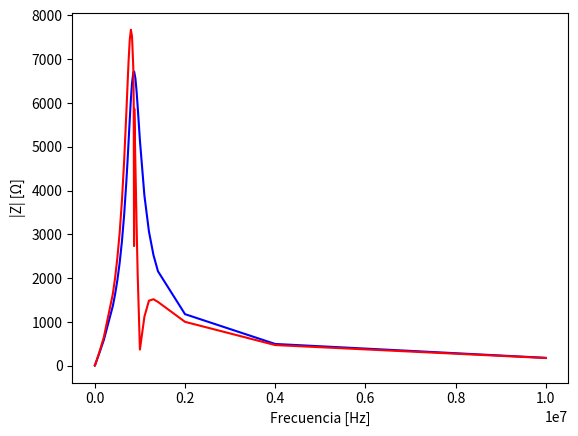

This chart was generated by the following Python code: (Note: this script raises an exception after producing the figure.)
import numpy as np
import matplotlib.pyplot as plt
import matplotlib.ticker as ticker
import matplotlib.patches as mpatches


frecuencia_med=[10,100,1*10**3,5*10**3,10*10**3,20*10**3,30*10**3,50*10**3,75*10**3,100*10**3,200*10**3,400*10**3,450*10**3,500*10**3,550*10**3,600*10**3,650*10**3,700*10**3,725*10**3,750*10**3,775*10**3,800*10**3,825*10**3,850*10**3,855*10**3,862.5*10**3,870*10**3,875*10**3,900*10**3,925*10**3,950*10**3,1*10**6,1.1*10**6,1.2*10**6,1.3*10**6,1.4*10**6,2*10**6,4*10**6,10*10**6]

z_med=[0.96,0.32,3.02,15.23,30.32,60.11,89.35,146.7,217.8,289.2,589.5,1368,1635,1954,2344,2829,3442,4217,4664,5147,5633,6089,6456,6672,6698,6715,6718,6705,6563,6282,5921,5146,3884,3068,2531,2159,1179,498.4,181.9]

fase_med=[70,72,86,87.76,87.78,87.58,87.38,87.04,86.55,86.01,83.40,76.44,74.05,71.16,67.60,63.06,57.10,49.05,43.99,37.96,30.99,22.93,13.96,4.38,2.45,-0.46,-3.40,-5.28,-14.43,-22.89,-30.30,-42.08,-56.67,-64.80,-69.82,-73.18,-81.50,-86.56,-87.87]

R_s_medida=[0.91,0.1,0.18,0.59,1.16,2.52,4.04,7.50,13.00,20.00,67.70,322,450,632,893,1281,1868,2763,3356,4060,4831,5608,6264,6653,6692,6715,6706,6677,6356,5787,5114,3820,2132,1306,874,626,175,29.60,6.70]

Q_medida=[0.0,3.0,16.6,25.8,26.0,23.8,22.1,19.5,16.7,14.4,8.6,4.1,3.5,2.9,2.4,2.0,1.5,1.2,1.0,0.8,0.6,0.4,0.2,0.1,0.0,0.0,0.1,0.1,0.3,0.4,0.6,0.9,1.5,2.1,2.7,3.3,6.7,16.8,27.3]

Q_calculada=[
72.937722429,
71.65588319,
86.58446161,
87.78248626,
87.8064765,
87.59816398,
87.40879202,
87.07342748,
86.57951759,
86.03483456,
83.40188116,
76.33934365,
73.95365855,
71.02939204,
67.42614086,
62.79916836,
56.70446318,
48.37728954,
43.11897583,
36.84465075,
29.61960355,
21.3269897,
12.15101576,
2.285760113,
0.36671649,
-6.704197521,
-32.5195809,
-7.350245954,
-16.53550015,
-24.8441393,
-32.04782808,
-43.47709715,
-57.56903965,
-65.38236777,
-70.21581168,
-73.46670081,
-81.59345044,
-86.63738222,
-87.91347479]

Ls_medida=[0.49*10**(-3),0.480*10**(-3),0.480*10**(-3),0.485*10**(-3),0.482*10**(-3),0.4781*10**(-3),0.4736*10**(-3),0.467*10**(-3),0.4616*10**(-3),0.4593*10**(-3),0.4661*10**(-3),0.529*10**(-3),0.556*10**(-3),0.589*10**(-3),0.627*10**(-3),0.669*10**(-3),0.708*10**(-3),0.7243*10**(-3),0.7110*10**(-3),0.6713*10**(-3),0.5949*10**(-3),0.4718*10**(-3),0.3012*10**(-3),0.0940*10**(-3),0.0527*10**(-3),-0.100*10**(-3),-0.719*10**(-3),-0.1114*10**(-3),-0.2898*10**(-3),-0.4204*10**(-3),-0.500*10**(-3),-0.5488*10**(-3),-0.4697*10**(-3),-0.3682*10**(-3),-0.2908*10**(-3),-0.2349*10**(-3),-0.0928*10**(-3), -19.79*10**(-6), -2.893*10**(-6)]

Z_cal=[0.94,
0.40,
3.20,
15.83,
31.44,
62.60,
93.31,
154.20,
230.50,
308.53,
652.88,
1644.70,
2010.56,
2463.19,
3027.74,
3749.32,
4668.77,
5796.97,
6402.48,
6985.64,
7447.59,
7671.81,
7520.26,
6891.68,
6723.19,
5973.25,
2734.19,
5868.87,
4594.66,
3279.92,
2102.76,
370.92,
1122.98,
1486.64,
1519.93,
1458.77,
1003.66,
473.34,
177.02
]

##Impedancia y fase vs frecuencia (Empírica y Simulada)##
fig, ax1 = plt.subplots()

ax1.set_xlabel('Frecuencia [Hz]')
ax1.set_ylabel('|Z| [\u03A9]')
ax1.plot(frecuencia_med, z_med, "blue", linestyle='-', label='Módulo de la Impedancia (Empírico)')
ax1.plot(frecuencia_med, Z_cal, "red", linestyle='-', label='Módulo de la Transferencia (Simulado)')
ax1.set_xscale("log", basex=10,subsx=[1,2,3,4,5,6])
ax1.tick_params(axis='y')


ax2 = ax1.twinx()  # instantiate a second axes that shares the same x-axis

ax2.set_ylabel('Fase [°]')  # we already handled the x-label with ax1
ax2.plot(frecuencia_med, fase_med, "blue", linestyle=':', label='Fase(Empírica)')
ax2.plot(frecuencia_med, Q_calculada, "red", linestyle=':', label='Fase (Simulada)')
ax2.tick_params(axis='y')

ax1.set_yticks([0,1000,2000,3000,4000,5000,6000,7000,8000])
ax2.set_yticks([-90,-75,-60,-45,-30,-15,0,15,30,45,60,75,90])
fig.tight_layout()  # otherwise the right y-label is slightly clipped
#plt.show()


#plt.yscale("linear")

#plt.title('Diagrama de Bode - Filtro Pasa-bajos')

# agregamos patches
patches = [
    mpatches.Patch(color="blue", linestyle=':', label='Fase (Medida)'),
    mpatches.Patch(color="blue", linestyle='-', label='Módulo de la Impedancia (Medido)'),
    mpatches.Patch(color="red", linestyle=':', label='Fase (Simulada)'),
    mpatches.Patch(color="red", linestyle='-', label='Módulo de la Impedancia (Simulado)'),
]
# agregamos leyenda
plt.legend(handles=patches)



#plt.ylabel('|H($)| [dB]')
#plt.xlabel('Frecuencia[Hz]')
#plt.plot(fmed, hmed, "blue", label='Módulo de la Transferencia (Empírico)')
#plt.plot(fmed, fase, "blue", linestyle=':', label='Fase')


# pongo una grilla
plt.minorticks_on()
ax1.xaxis.grid(True)
plt.grid(which='major', axis='both', linestyle='-', linewidth=0.3, color='black')
plt.grid(which='minor', axis='both', linestyle=':', linewidth=0.1, color='black')
plt.grid(True, which="both")

plt.show()

##
##Inductancia serie y resistencia serie vs frecuencia (Empírica y Simulada)##

fig1, ax3 = plt.subplots()

ax3.set_xlabel('Frecuencia [Hz]')
ax3.set_ylabel('$L_S$ [H]')
ax3.plot(frecuencia_med, Ls_medida, "blue", linestyle='-', label='Inductancia serie(Empírico)')
#ax1.plot(data["f"], data["abs"], "red", linestyle='-', label='Módulo de la Transferencia (Simulado)')
ax3.set_xscale("log", basex=10,subsx=[1,2,3,4,5,6])
ax3.tick_params(axis='y')


ax4 = ax1.twinx()  # instantiate a second axes that shares the same x-axis

ax4.set_ylabel('Resistencia serie [\u03A9]')  # we already handled the x-label with ax1
ax4.plot(frecuencia_med, R_s_medida, "blue", linestyle=':', label='Resistencia serie(Empírica)')
#ax2.plot(data["f"], data["pha"], "red", linestyle=':', label='Fase (Simulada)')
ax4.tick_params(axis='y')

ax3.set_yticks([-1*10**(-3),-0.75*10**(-3),-0.5*10**(-3),-0.25*10**(-3),0*10**(-3),0.25*10**(-3),0.5*10**(-3),0.75*10**(-3),1*10**(-3)])
ax4.set_yticks([0,1000,2000,3000,4000,5000,6000,7000,8000])
fig1.tight_layout()  # otherwise the right y-label is slightly clipped
#plt.show()


#plt.yscale("linear")

#plt.title('Diagrama de Bode - Filtro Pasa-bajos')

# agregamos patches
patches = [
    mpatches.Patch(color="blue", linestyle=':', label='Fase (Medida)'),
    mpatches.Patch(color="blue", linestyle='-', label='Módulo de la Transferencia (Medido)'),
    mpatches.Patch(color="red", linestyle=':', label='Fase (Simulada)'),
    mpatches.Patch(color="red", linestyle='-', label='Módulo de la Transferencia (Simulada)'),
]
# agregamos leyenda
plt.legend(handles=patches)



#plt.ylabel('|H($)| [dB]')
#plt.xlabel('Frecuencia[Hz]')
#plt.plot(fmed, hmed, "blue", label='Módulo de la Transferencia (Empírico)')
#plt.plot(fmed, fase, "blue", linestyle=':', label='Fase')


# pongo una grilla
plt.minorticks_on()
ax3.xaxis.grid(True)
plt.grid(which='major', axis='both', linestyle='-', linewidth=0.3, color='black')
plt.grid(which='minor', axis='both', linestyle=':', linewidth=0.1, color='black')
plt.grid(True, which="both")

plt.show()
